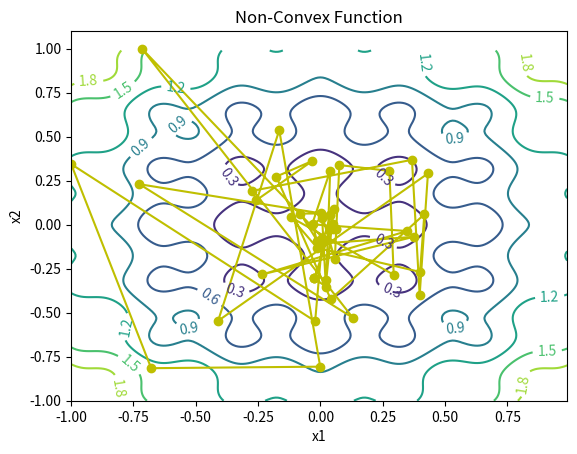
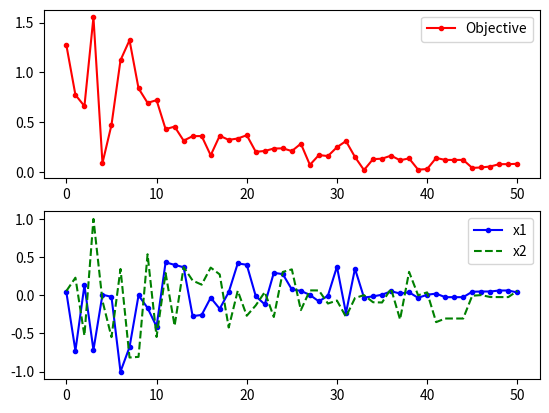

The matplotlib source for these figures, in order:
# http://apmonitor.com/me575/index.php/Main/SimulatedAnnealing

## Generate a contour plot
# Import some other libraries that we'll need
# matplotlib and numpy packages must also be installed
import matplotlib
import numpy as np
import matplotlib.pyplot as plt
import random
import math

# define objective function
def f(x):
    x1 = x[0]
    x2 = x[1]
    obj = 0.2 + x1**2 + x2**2 - 0.1*math.cos(6.0*3.1415*x1) - 0.1*math.cos(6.0*3.1415*x2)
    return obj

# Start location
x_start = [0.8, -0.5]

# Design variables at mesh points
i1 = np.arange(-1.0, 1.0, 0.01)
i2 = np.arange(-1.0, 1.0, 0.01)
x1m, x2m = np.meshgrid(i1, i2)
fm = np.zeros(x1m.shape)
for i in range(x1m.shape[0]):
    for j in range(x1m.shape[1]):
        fm[i][j] = 0.2 + x1m[i][j]**2 + x2m[i][j]**2 \
             - 0.1*math.cos(6.0*3.1415*x1m[i][j]) \
             - 0.1*math.cos(6.0*3.1415*x2m[i][j])

# Create a contour plot
plt.figure()
# Specify contour lines
#lines = range(2,52,2)
# Plot contours
CS = plt.contour(x1m, x2m, fm)#,lines)
# Label contours
plt.clabel(CS, inline=1, fontsize=10)
# Add some text to the plot
plt.title('Non-Convex Function')
plt.xlabel('x1')
plt.ylabel('x2')

##################################################
# Simulated Annealing
##################################################
# Number of cycles
n = 50
# Number of trials per cycle
m = 50
# Number of accepted solutions
na = 0.0
# Probability of accepting worse solution at the start
p1 = 0.7
# Probability of accepting worse solution at the end
p50 = 0.001
# Initial temperature
t1 = -1.0/math.log(p1)
# Final temperature
t50 = -1.0/math.log(p50)
# Fractional reduction every cycle
frac = (t50/t1)**(1.0/(n-1.0))
# Initialize x
x = np.zeros((n+1,2))
x[0] = x_start
xi = np.zeros(2)
xi = x_start
na = na + 1.0
# Current best results so far
xc = np.zeros(2)
xc = x[0]
fc = f(xi)
fs = np.zeros(n+1)
fs[0] = fc
# Current temperature
t = t1
# DeltaE Average
DeltaE_avg = 0.0
for i in range(n):
    print('Cycle: ' + str(i) + ' with Temperature: ' + str(t))
    for j in range(m):
        # Generate new trial points
        xi[0] = xc[0] + random.random() - 0.5
        xi[1] = xc[1] + random.random() - 0.5
        # Clip to upper and lower bounds
        xi[0] = max(min(xi[0],1.0),-1.0)
        xi[1] = max(min(xi[1],1.0),-1.0)
        DeltaE = abs(f(xi)-fc)
        if (f(xi)>fc):
            # Initialize DeltaE_avg if a worse solution was found
            #   on the first iteration
            if (i==0 and j==0): DeltaE_avg = DeltaE
            # objective function is worse
            # generate probability of acceptance
            p = math.exp(-DeltaE/(DeltaE_avg * t))
            # determine whether to accept worse point
            if (random.random()<p):
                # accept the worse solution
                accept = True
            else:
                # don't accept the worse solution
                accept = False
        else:
            # objective function is lower, automatically accept
            accept = True
        if (accept==True):
            # update currently accepted solution
            xc[0] = xi[0]
            xc[1] = xi[1]
            fc = f(xc)
            # increment number of accepted solutions
            na = na + 1.0
            # update DeltaE_avg
            DeltaE_avg = (DeltaE_avg * (na-1.0) +  DeltaE) / na
    # Record the best x values at the end of every cycle
    x[i+1][0] = xc[0]
    x[i+1][1] = xc[1]
    fs[i+1] = fc
    # Lower the temperature for next cycle
    t = frac * t

# print solution
print('Best solution: ' + str(xc))
print('Best objective: ' + str(fc))

plt.plot(x[:,0],x[:,1],'y-o')
plt.savefig('contour.png')

fig = plt.figure()
ax1 = fig.add_subplot(211)
ax1.plot(fs,'r.-')
ax1.legend(['Objective'])
ax2 = fig.add_subplot(212)
ax2.plot(x[:,0],'b.-')
ax2.plot(x[:,1],'g--')
ax2.legend(['x1','x2'])

# Save the figure as a PNG
plt.savefig('iterations.png')

plt.show()